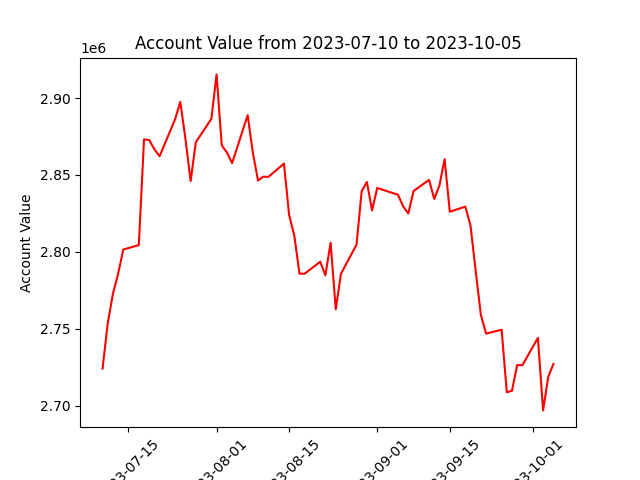

The file beside this chart, header and first rows:
datadate, account_value
20230710, 2724235
20230711, 2753594
20230712, 2772825
20230713, 2785706
20230714, 2801557
20230717, 2804444
20230718, 2873080
20230719, 2872717
20230720, 2866694
20230721, 2862155
20230724, 2886187
20230725, 2897474
20230726, 2873412
20230727, 2846021
20230728, 2871276
20230731, 2886492
20230801, 2915337
20230802, 2869261
20230803, 2864576
20230804, 2857681
20230807, 2888862
20230808, 2864473
20230809, 2846327
20230810, 2848886
20230811, 2848758
20230814, 2857401
20230815, 2823944
20230816, 2810557
20230817, 2785878
20230818, 2785882
20230821, 2793651
20230822, 2784805
20230823, 2805944
20230824, 2762722
20230825, 2785815
20230828, 2804706
20230829, 2839425
20230830, 2845448
20230831, 2826981
20230901, 2841547
20230905, 2837141
20230906, 2829559
20230907, 2824978
20230908, 2839527
20230911, 2846805
20230912, 2834442
20230913, 2843119
20230914, 2860257
20230915, 2826098
20230918, 2829445
20230919, 2817066
20230920, 2787483
20230921, 2758936
20230922, 2746918
20230925, 2749459
20230926, 2708821
20230927, 2709849
20230928, 2726536
20230929, 2726370
20231002, 2744175
... 3 more rows
